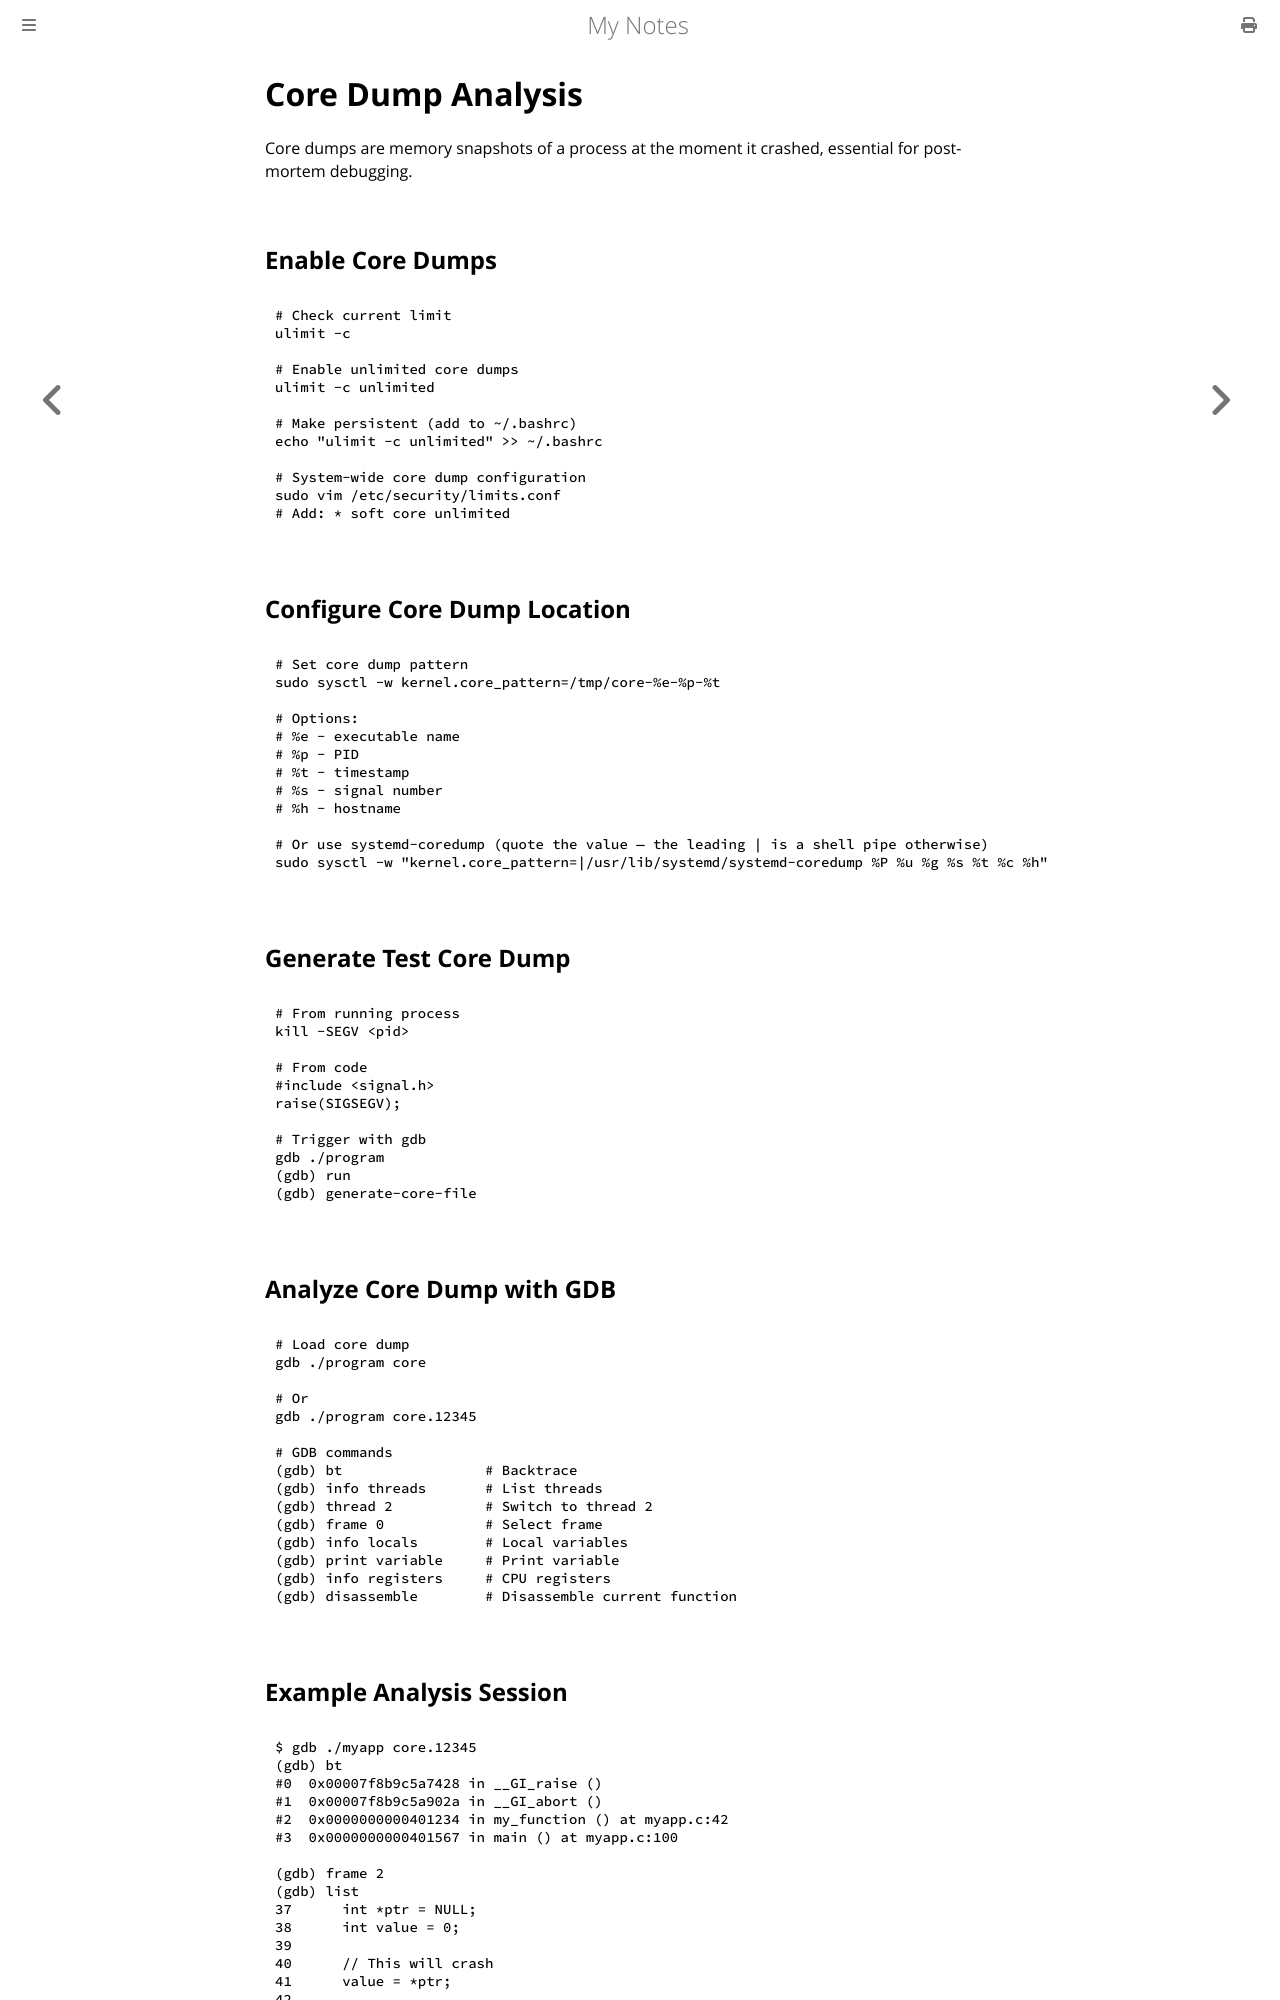

repository: paritystack/notes · page: debugging/core_dump.html · generator: mdbook

# Core Dump Analysis

Core dumps are memory snapshots of a process at the moment it crashed, essential for post-mortem debugging.

## Enable Core Dumps

```bash
# Check current limit
ulimit -c

# Enable unlimited core dumps
ulimit -c unlimited

# Make persistent (add to ~/.bashrc)
echo "ulimit -c unlimited" >> ~/.bashrc

# System-wide core dump configuration
sudo vim /etc/security/limits.conf
# Add: * soft core unlimited
```

## Configure Core Dump Location

```bash
# Set core dump pattern
sudo sysctl -w kernel.core_pattern=/tmp/core-%e-%p-%t

# Options:
# %e - executable name
# %p - PID
# %t - timestamp
# %s - signal number
# %h - hostname

# Or use systemd-coredump (quote the value — the leading | is a shell pipe otherwise)
sudo sysctl -w "kernel.core_pattern=|/usr/lib/systemd/systemd-coredump %P %u %g %s %t %c %h"
```

## Generate Test Core Dump

```bash
# From running process
kill -SEGV <pid>

# From code
#include <signal.h>
raise(SIGSEGV);

# Trigger with gdb
gdb ./program
(gdb) run
(gdb) generate-core-file
```

## Analyze Core Dump with GDB

```bash
# Load core dump
gdb ./program core

# Or
gdb ./program core.12345

# GDB commands
(gdb) bt                 # Backtrace
(gdb) info threads       # List threads
(gdb) thread 2           # Switch to thread 2
(gdb) frame 0            # Select frame
(gdb) info locals        # Local variables
(gdb) print variable     # Print variable
(gdb) info registers     # CPU registers
(gdb) disassemble        # Disassemble current function
```

## Example Analysis Session

```gdb
$ gdb ./myapp core.12345
(gdb) bt
#0  0x00007f8b9c5a7428 in __GI_raise ()
#1  0x00007f8b9c5a902a in __GI_abort ()
#2  0x0000000000401234 in my_function () at myapp.c:42
#3  0x0000000000401567 in main () at myapp.c:100

(gdb) frame 2
(gdb) list
37      int *ptr = NULL;
38      int value = 0;
39
40      // This will crash
41      value = *ptr;
42
43      return value;

(gdb) print ptr
$1 = (int *) 0x0

(gdb) info locals
ptr = 0x0
value = 0
```
